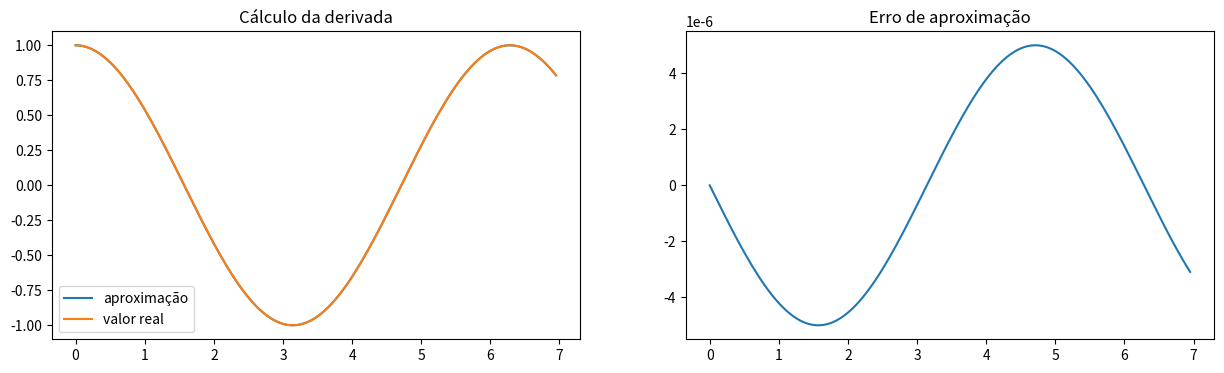

Here is the Python script that generated this plot: (Note: this script raises an exception after producing the figure.)
import numpy as np
import matplotlib.pyplot as plt

def df(f, x, h=1e-5):
    return (f(x+h) - f(x))/h

xs = np.arange(0, 7, 0.05)
### BEGIN SOLUTION
dfx = np.cos(xs)
dfx_approx = df(np.sin,xs)

_, [ax1, ax2] = plt.subplots(ncols=2, figsize=(15,4))
ax1.set_title('Cálculo da derivada')
ax1.plot(xs, dfx_approx, label='aproximação')
ax1.plot(xs, dfx, label='valor real')
ax1.legend(loc=0)

ax2.set_title('Erro de aproximação')
ax2.plot(xs, dfx_approx - dfx)

plt.show()
### BEGIN SOLUTION

from rootfinding import bissection

def f(t):
    def g(x):
        return t*np.cos(x) - x
    return bissection(g,-np.pi/2,np.pi/2, tol=1e-8)

### Resposta aqui


v = np.arange(-3,3,0.05)
plt.plot(v, fvect(v));
plt.show()

### Resposta aqui


plt.title('Erro na estimativa do erro ("erro do erro")')
plt.plot(xs, (dfx_approx - dfx) - (- 1e-5 * np.sin(xs) / 2))
plt.show()

dfx_approx_2 = df(np.sin,xs, h=1e-10)

_, [ax1, ax2] = plt.subplots(ncols=2, figsize=(15,4))
ax1.set_title('Erro de aproximação')
ax1.plot(xs, dfx_approx_2 - dfx)

ax2.set_title('Erro na estimativa do erro')
ax2.plot(xs, (dfx_approx_2 - dfx) - (- 1e-10 * np.sin(xs)/2))
plt.show()